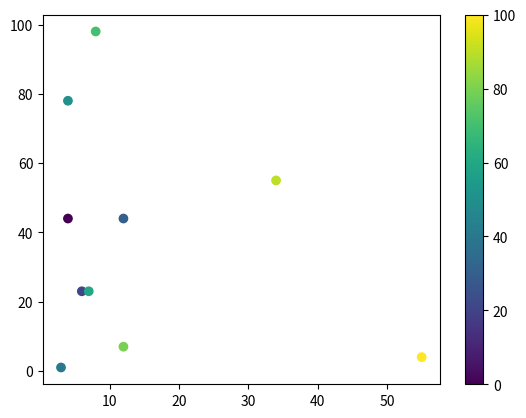

This chart was generated by the following Python code:
import matplotlib.pyplot as plt
import numpy as np

x= np.array([4,6,12,3,4,7,8,12,34,55])
y= np.array([44,23,44,1,78,23,98,7,55,4])
colors = np.array([0,20,30,40,50,60,70,80,90,100])

plt.scatter(x,y,c=colors,cmap='viridis')
plt.colorbar()
plt.show()
